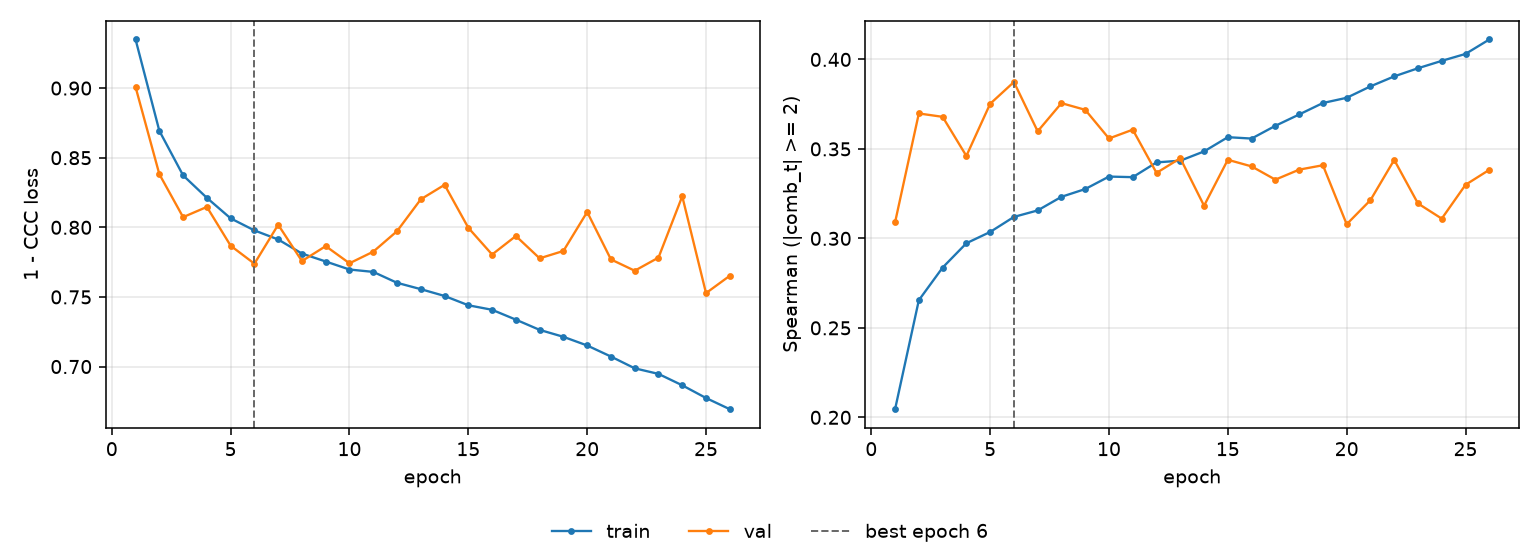

The data file committed next to this chart (first rows):
epoch, tr_loss, vl_loss, tr_sp, vl_sp, is_best
1, 0.9349, 0.9007, 0.2045, 0.309, False
2, 0.8693, 0.8382, 0.2655, 0.3698, False
3, 0.8373, 0.8073, 0.2837, 0.3679, False
4, 0.8212, 0.8146, 0.2973, 0.3461, False
5, 0.8064, 0.7868, 0.3036, 0.3752, False
6, 0.7978, 0.7739, 0.312, 0.3874, True
7, 0.7913, 0.8018, 0.3156, 0.3598, False
8, 0.7811, 0.7758, 0.3232, 0.3756, False
9, 0.7754, 0.7865, 0.3276, 0.3718, False
10, 0.7697, 0.7742, 0.3345, 0.3558, False
11, 0.768, 0.7825, 0.3342, 0.3607, False
12, 0.7601, 0.7972, 0.3425, 0.3366, False
13, 0.7556, 0.8201, 0.3434, 0.3448, False
14, 0.7507, 0.8305, 0.3486, 0.3183, False
15, 0.744, 0.7997, 0.3565, 0.3439, False
16, 0.7408, 0.7805, 0.3558, 0.3402, False
17, 0.7337, 0.7938, 0.3629, 0.3328, False
18, 0.7263, 0.7777, 0.3692, 0.3384, False
19, 0.7213, 0.783, 0.3756, 0.3409, False
20, 0.7151, 0.811, 0.3786, 0.3079, False
21, 0.7072, 0.7769, 0.3849, 0.3214, False
22, 0.6987, 0.7688, 0.3905, 0.3439, False
23, 0.6947, 0.7782, 0.3951, 0.3195, False
24, 0.6865, 0.8223, 0.3992, 0.311, False
25, 0.6774, 0.7527, 0.4031, 0.3299, False
26, 0.6694, 0.7652, 0.4111, 0.3383, False
